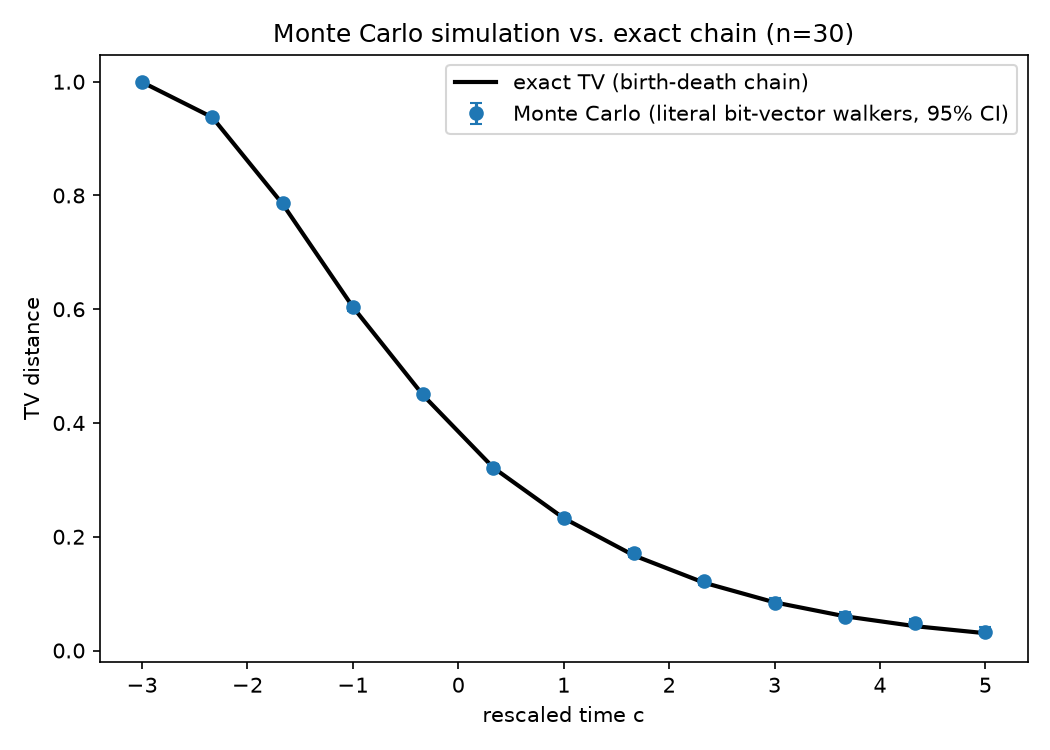

The file beside this chart, header and first rows:
n, c, t, exact_tv, mc_bitvector_tv, mc_bitvector_ci_lo, mc_bitvector_ci_hi, mc_weight_tv, mc_weight_ci_lo, mc_weight_ci_hi, bitvector_within_ci, weight_within_ci
30, -3.0, 6, 0.9993, 0.9993, 0.9993, 0.9993, 0.9993, 0.9993, 0.9993, True, True
30, -2.333, 16, 0.9373, 0.9377, 0.9362, 0.9392, 0.9359, 0.9343, 0.9375, True, True
30, -1.667, 26, 0.785, 0.7863, 0.7819, 0.7906, 0.7874, 0.7831, 0.7915, True, True
30, -1.0, 36, 0.6039, 0.6032, 0.5972, 0.6086, 0.6031, 0.5973, 0.6087, True, True
30, -0.3333, 46, 0.4487, 0.4509, 0.446, 0.4568, 0.4445, 0.4381, 0.4504, True, True
30, 0.3333, 56, 0.3213, 0.3216, 0.3156, 0.3276, 0.3182, 0.3122, 0.3259, True, True
30, 1.0, 66, 0.2327, 0.2336, 0.2268, 0.2407, 0.231, 0.226, 0.2386, True, True
30, 1.667, 76, 0.167, 0.1715, 0.1647, 0.1786, 0.1749, 0.1684, 0.1815, True, False
30, 2.333, 86, 0.1191, 0.1214, 0.1146, 0.1275, 0.1235, 0.1163, 0.1306, True, True
30, 3.0, 96, 0.08466, 0.08432, 0.07915, 0.09175, 0.08814, 0.0827, 0.09564, True, True
30, 3.667, 106, 0.06017, 0.05929, 0.05394, 0.06704, 0.06296, 0.0569, 0.07042, True, True
30, 4.333, 116, 0.04277, 0.04819, 0.04187, 0.05541, 0.04398, 0.03837, 0.05132, True, True
30, 5.0, 126, 0.03041, 0.0333, 0.02792, 0.04133, 0.03164, 0.02684, 0.03917, True, True
